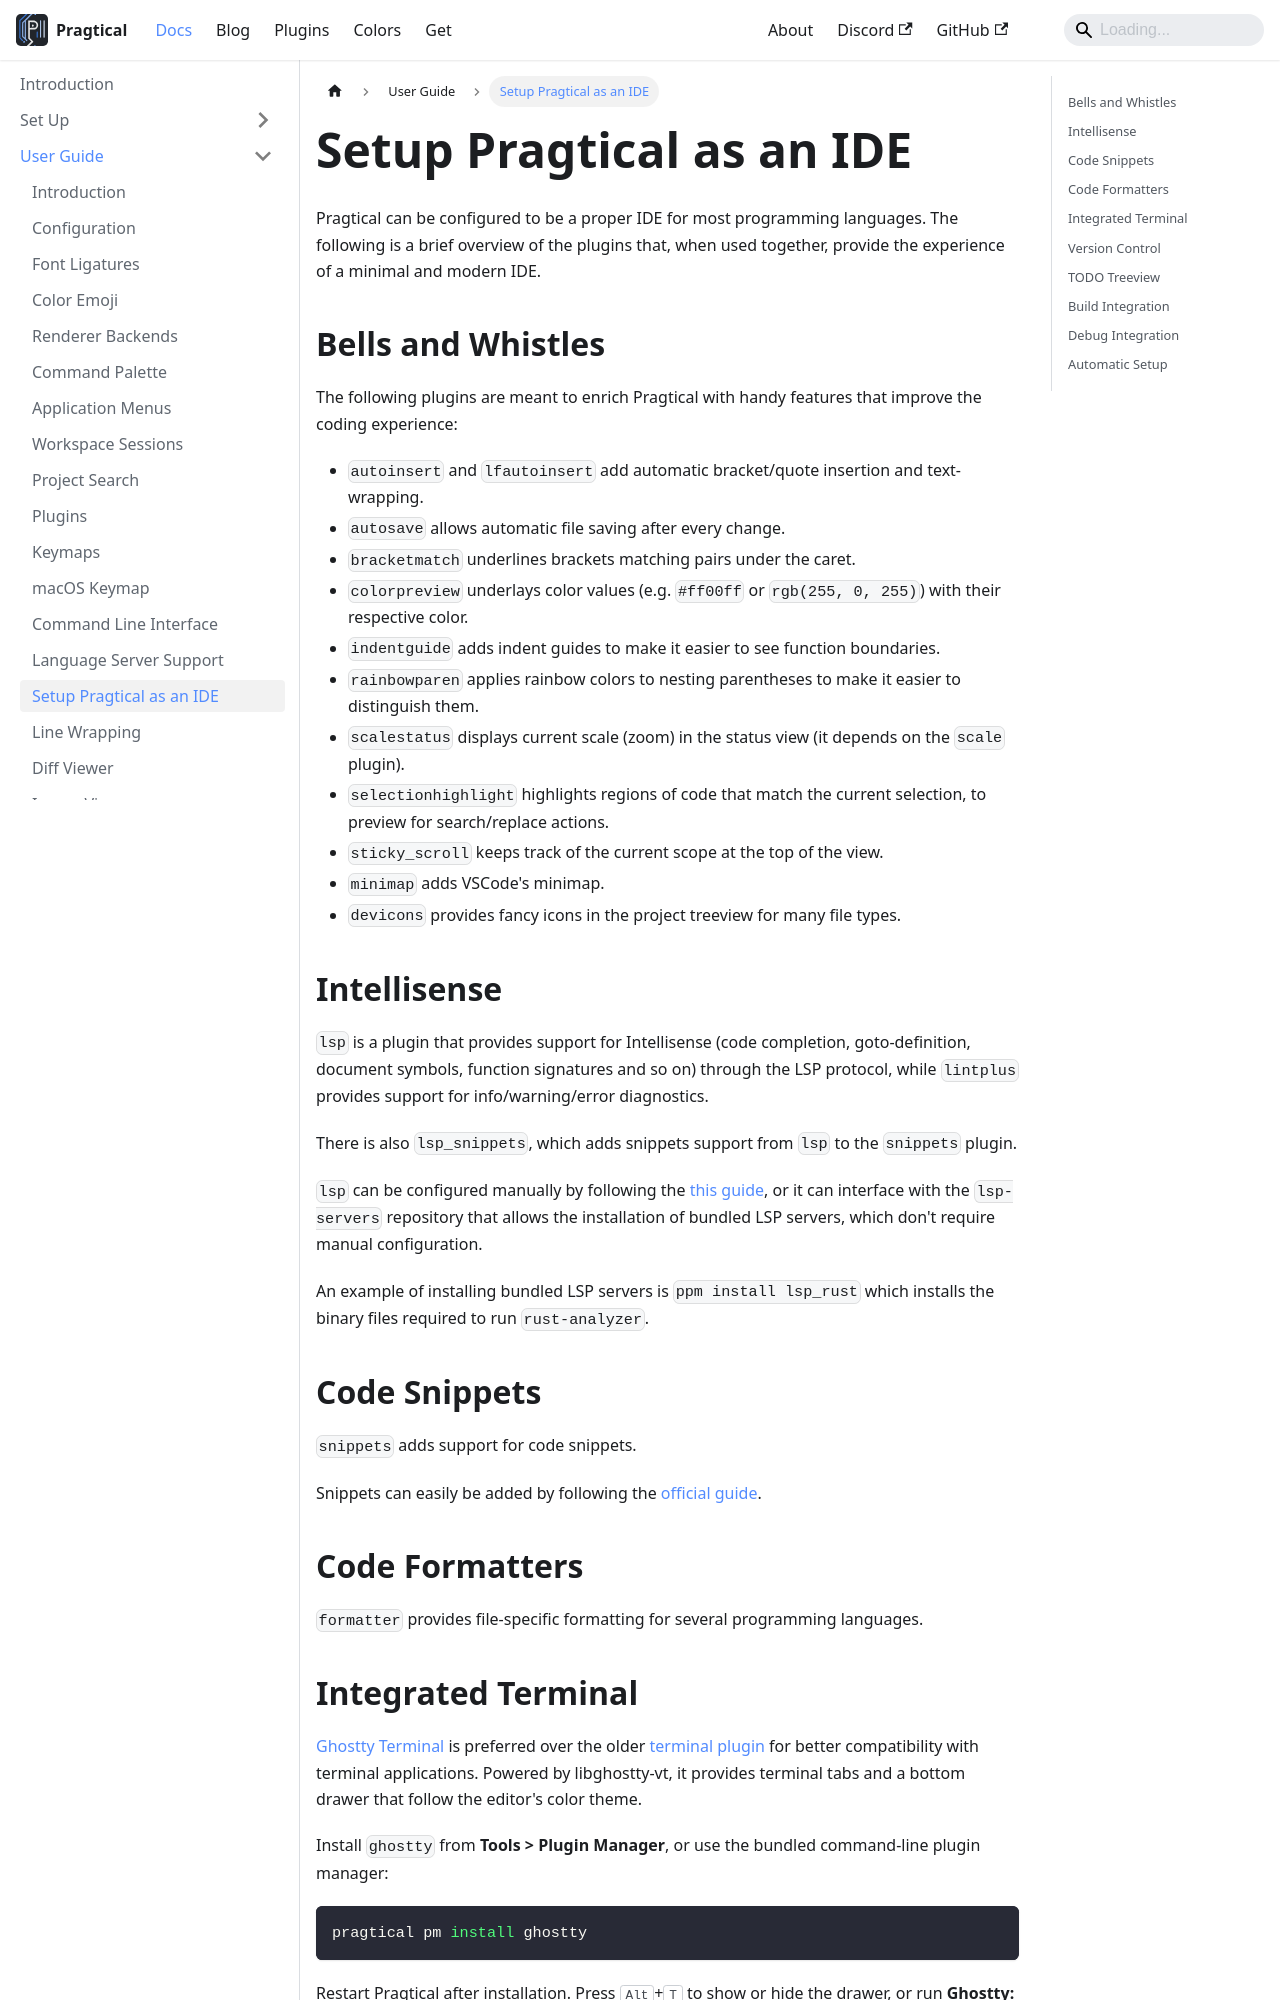

repository: pragtical/pragtical.github.io · page: docs/user-guide/ide-setup.html · generator: docusaurus

---
sidebar_position: 8
description: Set up Pragtical as your integrated development environment.
---

# Setup Pragtical as an IDE

Pragtical can be configured to be a proper IDE for most programming languages.
The following is a brief overview of the plugins that, when used together,
provide the experience of a minimal and modern IDE.

## Bells and Whistles

The following plugins are meant to enrich Pragtical with handy features that
improve the coding experience:

- `autoinsert` and `lfautoinsert` add automatic bracket/quote insertion and
  text-wrapping.
- `autosave` allows automatic file saving after every change.
- `bracketmatch` underlines brackets matching pairs under the caret.
- `colorpreview` underlays color values (e.g. `#ff00ff` or `rgb(255, 0, 255)`)
  with their respective color.
- `indentguide` adds indent guides to make it easier to see function boundaries.
- `rainbowparen` applies rainbow colors to nesting parentheses to make it easier
  to distinguish them.
- `scalestatus` displays current scale (zoom) in the status view (it depends on
  the `scale` plugin).
- `selectionhighlight` highlights regions of code that match the current selection,
  to preview for search/replace actions.
- `sticky_scroll` keeps track of the current scope at the top of the view.
- `minimap` adds VSCode's minimap.
- `devicons` provides fancy icons in the project treeview for many file types.

## Intellisense

`lsp` is a plugin that provides support for Intellisense (code completion,
goto-definition, document symbols, function signatures and so on) through the
LSP protocol, while `lintplus` provides support for info/warning/error diagnostics.

There is also `lsp_snippets`, which adds snippets support from `lsp` to the
`snippets` plugin.

`lsp` can be configured manually by following the [this guide][3], or it
can interface with the `lsp-servers` repository that allows the
installation of bundled LSP servers, which don't require manual configuration.

An example of installing bundled LSP servers is `ppm install lsp_rust` which
installs the binary files required to run `rust-analyzer`.

## Code Snippets

`snippets` adds support for code snippets.

Snippets can easily be added by following the [official guide][4].

## Code Formatters

`formatter` provides file-specific formatting for several programming languages.
